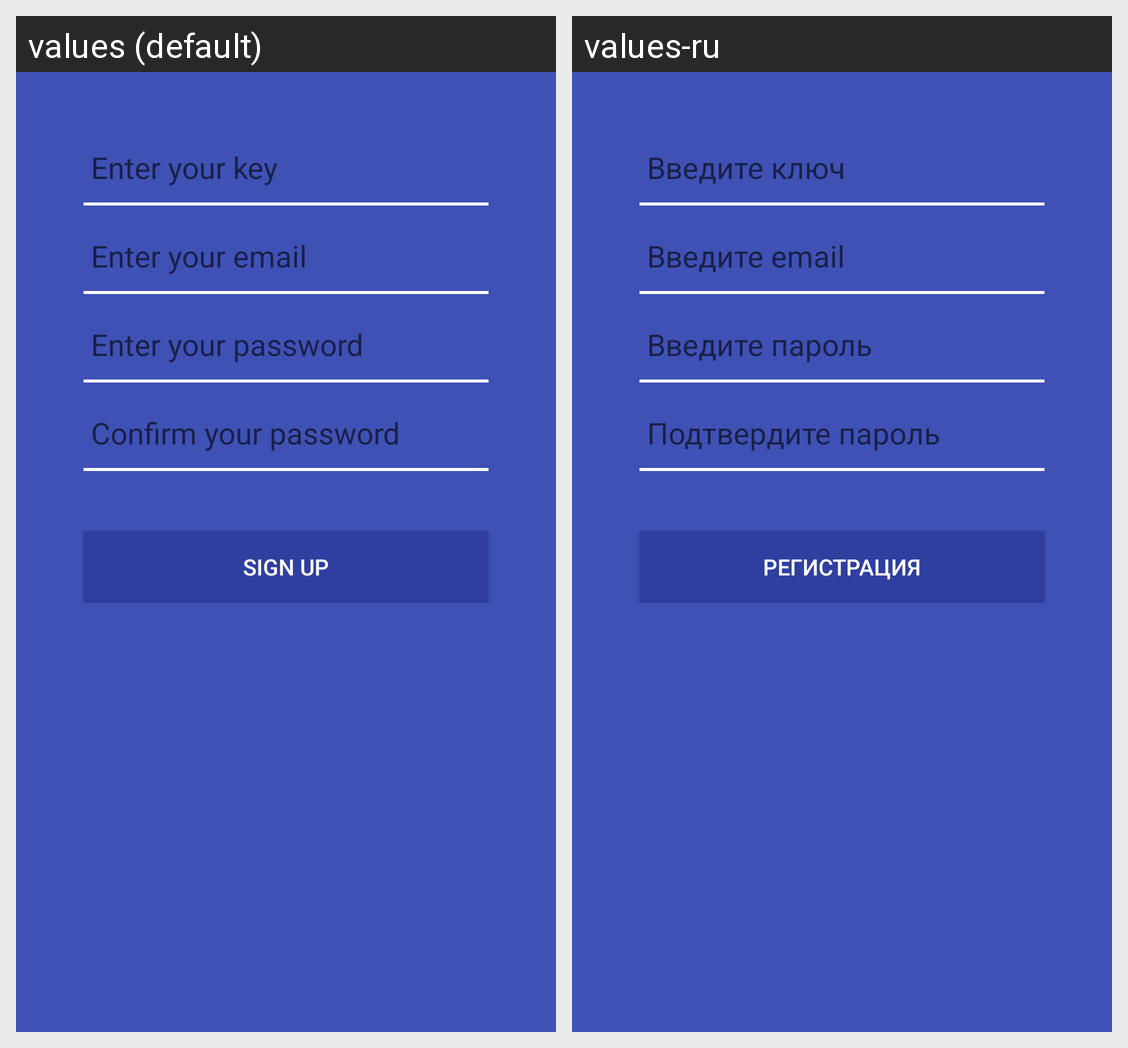

The same Android screen rendered under two of its app's locales, left to right. List the strings drawn on it with the default value and each locale's translation.
Android screen res/layout/activity_sign_up.xml rendered under 2 locales, left to right: values (default), values-ru. Device: Nexus 5 (rendered at 1080×1920; each locale shown at half size, 540×960, under a caption strip naming it); theme AppTheme.
Strings drawn on this screen, with the default value and each locale's value (text and hints the layout hard-codes, and strings that could not be matched under every locale, appear in the picture but are not listed):

sign_up_key
  values: Enter your key
  values-ru: Введите ключ

sign_up_email
  values: Enter your email
  values-ru: Введите email

sign_up_password
  values: Enter your password
  values-ru: Введите пароль

sign_up_passwordConfirm
  values: Confirm your password
  values-ru: Подтвердите пароль

sign_up
  values: Sign up
  values-ru: Регистрация
